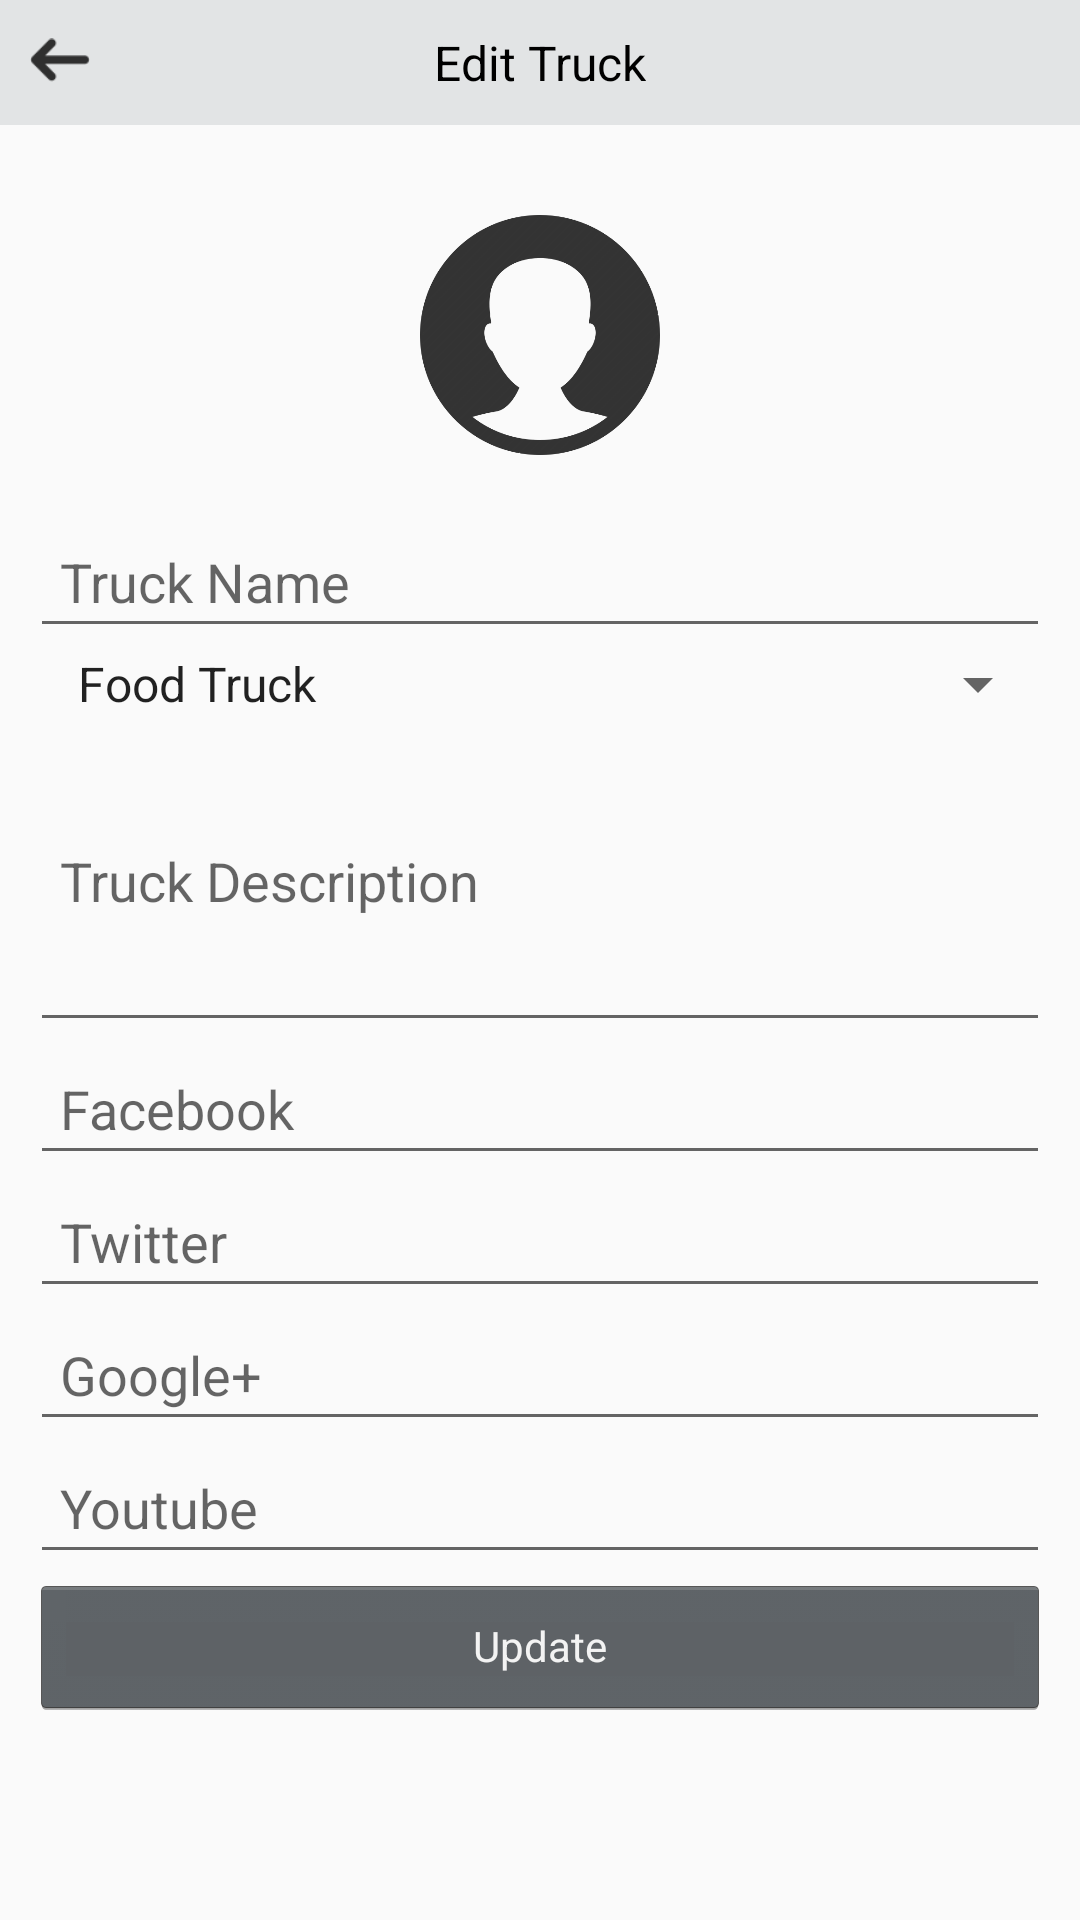

Write the Android layout XML for this screen, with the resource values it uses.
<!-- AndroidManifest.xml: application theme AppTheme -->
<!-- res/layout/activity_truck_edit.xml -->
<?xml version="1.0" encoding="utf-8"?>
<LinearLayout xmlns:android="http://schemas.android.com/apk/res/android"
    xmlns:app="http://schemas.android.com/apk/res-auto"
    xmlns:tools="http://schemas.android.com/tools"
    android:orientation="vertical"
    android:layout_width="match_parent"
    android:layout_height="match_parent"
    tools:context="com.example.trackerzandroidapplication.activity.admin.TruckEditActivity">

    <RelativeLayout
        android:background="@color/gray"
        android:layout_width="match_parent"
        android:layout_height="wrap_content">

        <ImageView
            android:onClick="backPressed"
            android:padding="10dp"
            android:layout_width="40dp"
            android:layout_height="40dp"
            app:srcCompat="@drawable/back2x" />
        <TextView
            android:layout_centerInParent="true"
            android:text="@string/edit_truck_header"
            android:textColor="#000"
            android:textSize="16sp"
            android:padding="10dp"
            android:layout_width="wrap_content"
            android:layout_height="wrap_content" />
    </RelativeLayout>

    <ScrollView
        android:layout_width="match_parent"
        android:layout_height="wrap_content">
        <LinearLayout
            android:padding="10dp"
            android:orientation="vertical"
            android:layout_width="match_parent"
            android:layout_height="wrap_content">


            <ImageView
                android:onClick="truckPictureClicked"
                android:id="@+id/et_admin_trucklogo"
                android:layout_width="match_parent"
                android:layout_height="120dp"
                android:padding="20dp"
                android:src="@drawable/profile" />

            <EditText
                android:id="@+id/et_truckname"
                android:layout_width="match_parent"
                android:layout_height="wrap_content"
                android:hint="@string/truck_name"
                android:padding="10dp" />

            <Spinner
                android:id="@+id/et_spinner_truckType"
                style="@style/Widget.AppCompat.DropDownItem.Spinner"
                android:layout_width="match_parent"
                android:layout_height="wrap_content"
                android:entries="@array/truck_types"
                android:spinnerMode="dialog" />

            <EditText
                android:id="@+id/et_description"
                android:layout_width="match_parent"
                android:layout_height="wrap_content"
                android:hint="@string/truck_description"
                android:lines="4"
                android:padding="10dp" />
            <EditText
                android:id="@+id/et_link_facebook"
                android:layout_width="match_parent"
                android:layout_height="wrap_content"
                android:hint="@string/facebook"
                android:maxLines="1"
                android:padding="10dp"/>
            <EditText
                android:id="@+id/et_link_twitter"
                android:hint="@string/twitter"
                android:padding="10dp"
                android:layout_width="match_parent"
                android:layout_height="wrap_content"/>
            <EditText
                android:id="@+id/et_link_google"
                android:hint="@string/google"
                android:padding="10dp"
                android:layout_width="match_parent"
                android:layout_height="wrap_content"/>
            <EditText
                android:id="@+id/et_link_youtube"
                android:hint="@string/youtube"
                android:padding="10dp"
                android:layout_width="match_parent"
                android:layout_height="wrap_content"/>

            <Button
                style="@android:style/Widget.Holo.Button.Small"
                android:layout_width="match_parent"
                android:layout_height="match_parent"
                android:onClick="updateDetails"
                android:text="@string/update" />
        </LinearLayout>
    </ScrollView>

</LinearLayout>
<!-- resources referenced by this layout -->
<resources>
  <string-array name="truck_types">
          <item>Food Truck</item>
          <item>Coffee Truck</item>
          <item>Event Truck</item>
          <item>Other</item>
      </string-array>
  <color name="gray">#e2e4e5</color>
  <!-- drawable back2x: png bitmap (drawable, 1467 bytes) -->
  <!-- drawable profile: png bitmap (drawable, 33766 bytes) -->
  <string name="edit_truck_header">Edit Truck</string>
  <string name="facebook">Facebook</string>
  <string name="google">Google+</string>
  <string name="truck_description">Truck Description</string>
  <string name="truck_name">Truck Name</string>
  <string name="twitter">Twitter</string>
  <string name="update">Update</string>
  <string name="youtube">Youtube</string>
  <style name="AppTheme" parent="Theme.AppCompat.Light.NoActionBar">
          
          <item name="colorPrimary">@color/colorPrimary</item>
          <item name="colorPrimaryDark">@color/colorPrimaryDark</item>
          <item name="colorAccent">@color/colorAccent</item>
      </style>
  <color name="colorPrimary">#3F51B5</color>
  <color name="colorPrimaryDark">#848484</color>
  <color name="colorAccent">#535353</color>
</resources>
